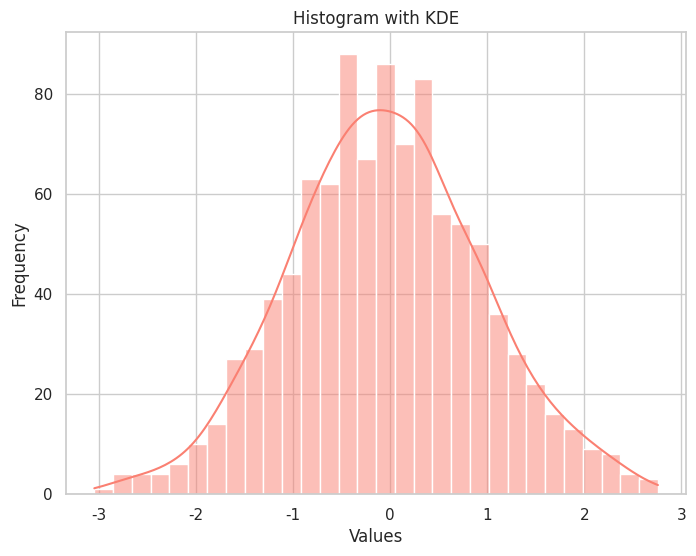

Source code (Python):
import matplotlib.pyplot as plt
import seaborn as sns
import numpy as np
import pandas as pd

np.random.seed(0)
data = np.random.randn(1000)

sns.set(style='whitegrid')

plt.figure(figsize=(8, 6))
sns.histplot(data, kde=True, color='salmon', bins=30)
plt.title('Histogram with KDE')
plt.xlabel('Values')
plt.ylabel('Frequency')
plt.show()